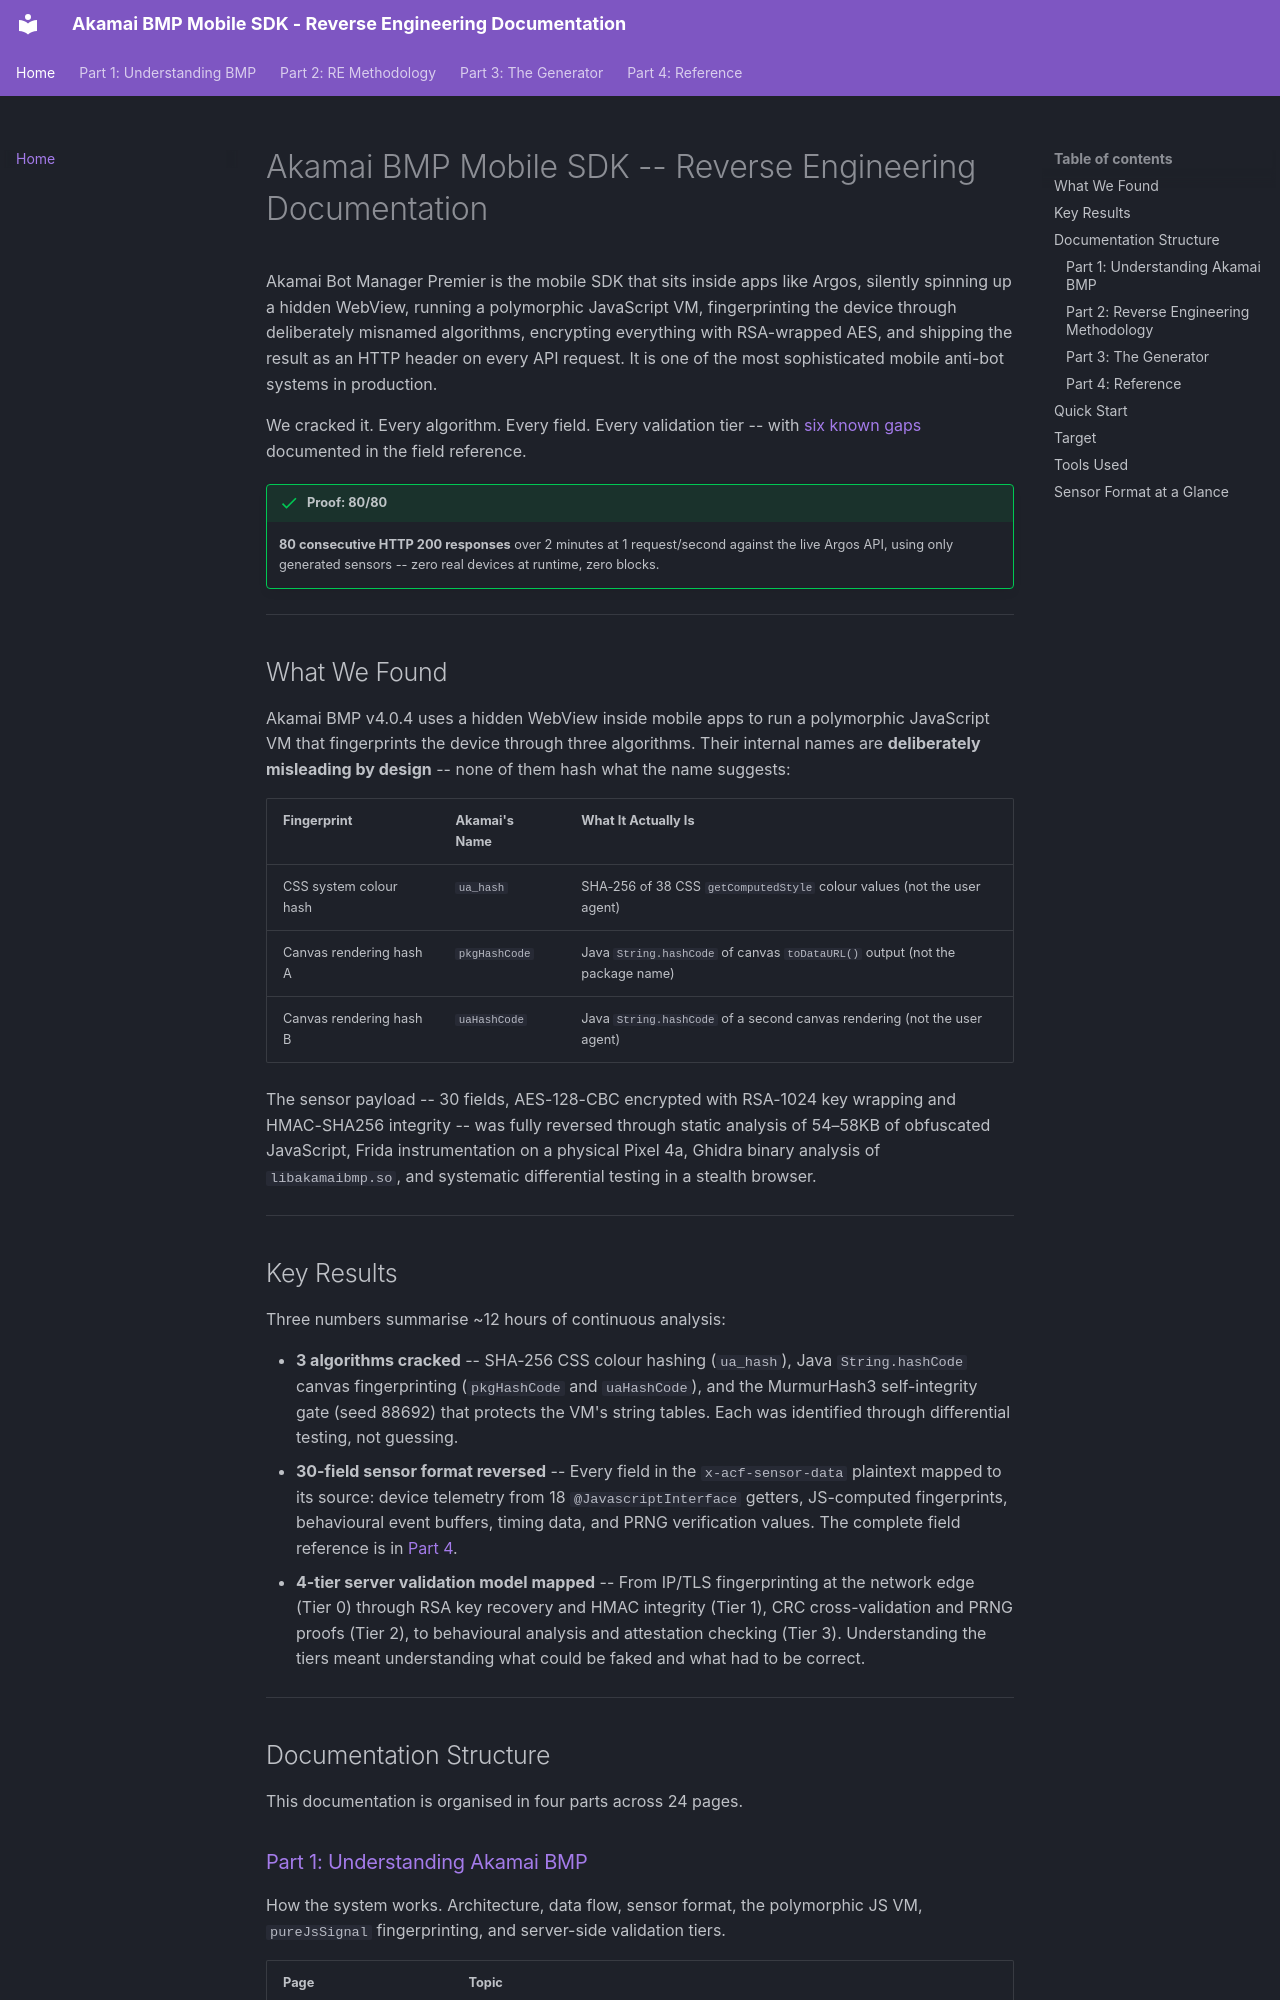

repository: itsmestale/akamai-bmp · page: index.html · generator: mkdocs

# Akamai BMP Mobile SDK -- Reverse Engineering Documentation

Akamai Bot Manager Premier is the mobile SDK that sits inside apps like Argos, silently spinning up a hidden WebView, running a polymorphic JavaScript VM, fingerprinting the device through deliberately misnamed algorithms, encrypting everything with RSA-wrapped AES, and shipping the result as an HTTP header on every API request. It is one of the most sophisticated mobile anti-bot systems in production.

We cracked it. Every algorithm. Every field. Every validation tier -- with [six known gaps](part4-reference/19-field-reference.md#known-gaps) documented in the field reference.

!!! success "Proof: 80/80"
    **80 consecutive HTTP 200 responses** over 2 minutes at 1 request/second against the live Argos API, using only generated sensors -- zero real devices at runtime, zero blocks.

---

## What We Found

Akamai BMP v4.0.4 uses a hidden WebView inside mobile apps to run a polymorphic JavaScript VM that fingerprints the device through three algorithms. Their internal names are **deliberately misleading by design** -- none of them hash what the name suggests:

| Fingerprint | Akamai's Name | What It Actually Is |
|-------------|---------------|---------------------|
| CSS system colour hash | `ua_hash` | SHA-256 of 38 CSS `getComputedStyle` colour values (not the user agent) |
| Canvas rendering hash A | `pkgHashCode` | Java `String.hashCode` of canvas `toDataURL()` output (not the package name) |
| Canvas rendering hash B | `uaHashCode` | Java `String.hashCode` of a second canvas rendering (not the user agent) |

The sensor payload -- 30 fields, AES-128-CBC encrypted with RSA-1024 key wrapping and HMAC-SHA256 integrity -- was fully reversed through static analysis of 54–58KB of obfuscated JavaScript, Frida instrumentation on a physical Pixel 4a, Ghidra binary analysis of `libakamaibmp.so`, and systematic differential testing in a stealth browser.

---

## Key Results

Three numbers summarise ~12 hours of continuous analysis:

- **3 algorithms cracked** -- SHA-256 CSS colour hashing (`ua_hash`), Java `String.hashCode` canvas fingerprinting (`pkgHashCode` and `uaHashCode`), and the MurmurHash3 self-integrity gate (seed 88692) that protects the VM's string tables. Each was identified through differential testing, not guessing.
- **30-field sensor format reversed** -- Every field in the `x-acf-sensor-data` plaintext mapped to its source: device telemetry from 18 `@JavascriptInterface` getters, JS-computed fingerprints, behavioural event buffers, timing data, and PRNG verification values. The complete field reference is in [Part 4](part4-reference/19-field-reference.md).
- **4-tier server validation model mapped** -- From IP/TLS fingerprinting at the network edge (Tier 0) through RSA key recovery and HMAC integrity (Tier 1), CRC cross-validation and PRNG proofs (Tier 2), to behavioural analysis and attestation checking (Tier 3). Understanding the tiers meant understanding what could be faked and what had to be correct.

---

## Documentation Structure

This documentation is organised in four parts across 24 pages.
